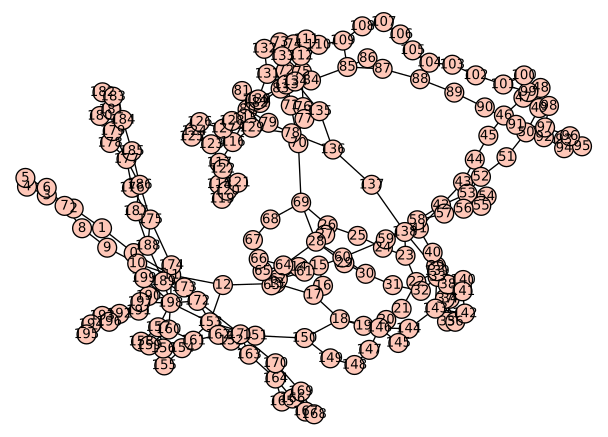

Values plotted in this chart, from the file beside it:
0, 1, 
0, 11, 
0, 199, 
1, 2, 
2, 3, 
2, 7, 
3, 4, 
3, 6, 
4, 5, 
5, 6, 
6, 7, 
7, 8, 
8, 9, 
9, 10, 
10, 11, 
11, 12, 
11, 198, 
12, 13, 
12, 153, 
13, 14, 
13, 17, 
14, 15, 
15, 16, 
16, 17, 
17, 18, 
18, 19, 
18, 146, 
18, 150, 
19, 20, 
20, 21, 
21, 22, 
21, 146, 
22, 23, 
22, 139, 
23, 24, 
23, 138, 
24, 25, 
25, 26, 
26, 27, 
26, 28, 
26, 69, 
27, 28, 
28, 29, 
28, 60, 
28, 64, 
28, 69, 
29, 30, 
30, 31, 
30, 60, 
31, 32, 
32, 33, 
33, 34, 
33, 37, 
33, 40, 
34, 35, 
35, 36, 
36, 37, 
37, 38, 
38, 39, 
39, 40, 
40, 41, 
... 222 more rows
